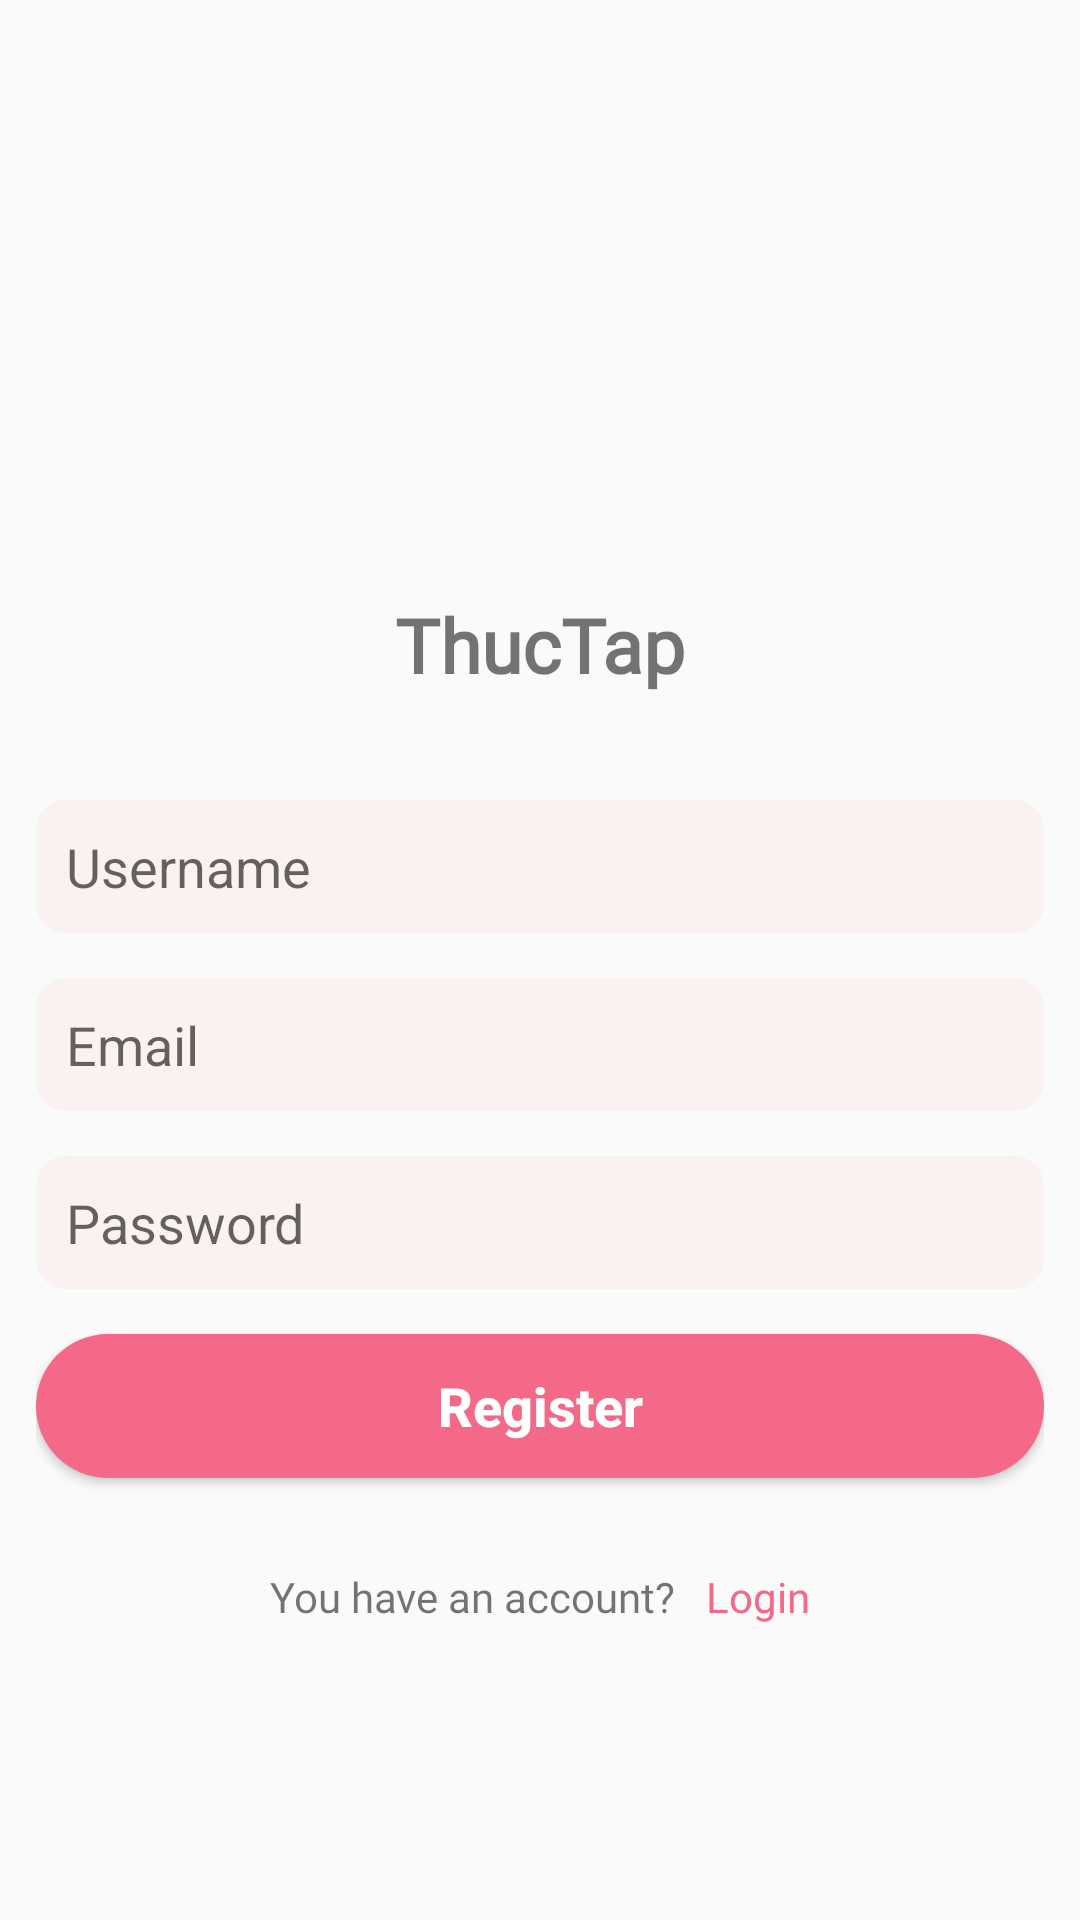

Produce the Android XML layout that renders to this screen, including the resource entries it uses.
<!-- AndroidManifest.xml: application theme Theme.Thuctapcuoiky -->
<!-- res/layout/activity_register.xml -->
<?xml version="1.0" encoding="utf-8"?>
<LinearLayout xmlns:android="http://schemas.android.com/apk/res/android"
    xmlns:tools="http://schemas.android.com/tools"
    android:orientation="vertical"
    android:gravity="center"
    android:padding="@dimen/padding_layout_12sp"
    android:layout_width="match_parent"
    android:layout_height="match_parent"
    tools:context=".RegisterActivity">

    <ImageView
        android:layout_width="@dimen/img_width_height_logo"
        android:layout_height="@dimen/img_width_height_logo"
        android:contentDescription="@string/app_name"
        android:src="@drawable/icon_instagram"/>

    <TextView
        android:layout_width="wrap_content"
        android:layout_height="wrap_content"
        android:text="@string/app_name"
        android:textStyle="bold"
        android:fontFamily="@font/genos_semibold"
        android:textSize="@dimen/tv_main"
        android:layout_gravity="center"
        android:layout_margin="@dimen/margin_20sp"/>

    <EditText
        android:layout_width="match_parent"
        android:layout_height="wrap_content"
        android:background="@drawable/edit_text_background"
        android:layout_marginTop="@dimen/margin_15sp"
        android:hint="@string/username"
        android:padding="@dimen/padding_10sp"
        android:id="@+id/username"/>

    <EditText
        android:layout_width="match_parent"
        android:layout_height="wrap_content"
        android:background="@drawable/edit_text_background"
        android:layout_marginTop="@dimen/margin_15sp"
        android:hint="@string/email"
        android:padding="@dimen/padding_10sp"
        android:id="@+id/email"
        android:inputType="textEmailAddress"
        tools:ignore="ExtraText" />

    <EditText
        android:layout_width="match_parent"
        android:layout_height="wrap_content"
        android:background="@drawable/edit_text_background"
        android:layout_marginTop="@dimen/margin_15sp"
        android:hint="@string/password"
        android:padding="@dimen/padding_10sp"
        android:id="@+id/password"
        android:inputType="textPassword"/>

    <Button
        android:layout_width="match_parent"
        android:layout_height="wrap_content"
        android:background="@drawable/button_background"
        android:layout_marginTop="@dimen/margin_15sp"
        android:text="@string/register"
        android:textColor="@color/colorWhite"
        android:textStyle="bold"
        android:textAllCaps="false"
        android:textSize="@dimen/text_size_18sp"
        android:padding="@dimen/padding_10sp"
        android:id="@+id/register"/>

    <LinearLayout
        android:layout_width="wrap_content"
        android:layout_height="wrap_content"
        android:orientation="horizontal"
        android:layout_marginTop="@dimen/margin_30sp">

        <TextView
            android:layout_width="wrap_content"
            android:layout_height="wrap_content"
            android:text="@string/you_have_an_account"
            android:fontFamily="@font/plus_jakarta_sans_font_wght"
            android:layout_marginEnd="@dimen/margin_10sp"/>
        <TextView
            android:id="@+id/tvLogin"
            android:layout_width="wrap_content"
            android:layout_height="wrap_content"
            android:text="@string/login"
            android:fontFamily="@font/plus_jakarta_sans_font_wght"
            android:textColor="@color/brinkPink"/>

    </LinearLayout>

</LinearLayout>
<!-- resources referenced by this layout -->
<resources>
  <color name="brinkPink">#F46888</color>
  <color name="colorWhite">#ffffff</color>
  <dimen name="img_width_height_logo">80sp</dimen>
  <dimen name="margin_10sp">10sp</dimen>
  <dimen name="margin_15sp">15sp</dimen>
  <dimen name="margin_20sp">20sp</dimen>
  <dimen name="margin_30sp">30sp</dimen>
  <dimen name="padding_10sp">10sp</dimen>
  <dimen name="padding_layout_12sp">12sp</dimen>
  <dimen name="text_size_18sp">18sp</dimen>
  <dimen name="tv_main">25sp</dimen>
  <!-- drawable button_background (drawable) -->
  <?xml version="1.0" encoding="UTF-8"?>
  <shape xmlns:android="http://schemas.android.com/apk/res/android" android:id="@+id/listview_background_shape">
      <padding android:left="@dimen/padding_2sp"
          android:top="@dimen/padding_2sp"
          android:right="@dimen/padding_2sp"
          android:bottom="@dimen/padding_2sp" />
      <corners android:radius="@dimen/radius_40sp" />
      <solid android:color="@color/brinkPink" />
  </shape>
  <!-- drawable edit_text_background (drawable) -->
  <?xml version="1.0" encoding="UTF-8"?>
  <shape xmlns:android="http://schemas.android.com/apk/res/android" android:id="@+id/listview_background_shape">
      <padding android:left="@dimen/padding_10sp"
          android:top="@dimen/padding_2sp"
          android:right="@dimen/padding_2sp"
          android:bottom="@dimen/padding_2sp" />
      <corners android:radius="@dimen/radius_10sp" />
      <solid android:color="@color/amour" />
  </shape>
  <string name="app_name">ThucTap</string>
  <string name="email">Email</string>
  <string name="login">Login</string>
  <string name="password">Password</string>
  <string name="register">Register</string>
  <string name="username">Username</string>
  <string name="you_have_an_account">You have an account?</string>
  <style name="Theme.Thuctapcuoiky" parent="Theme.AppCompat.DayNight.NoActionBar">
          
          <item name="colorPrimary">@color/colorPrimary</item>
          <item name="colorPrimaryVariant">@color/colorPrimary</item>
          <item name="colorOnPrimary">@color/colorWhite</item>
          
          <item name="colorSecondary">@color/colorAccent</item>
          <item name="colorSecondaryVariant">@color/colorAccent</item>
          <item name="colorOnSecondary">@color/colorBlack</item>
          
          <item name="android:statusBarColor">?attr/colorPrimaryVariant</item>
          
      </style>
  <dimen name="padding_2sp">2sp</dimen>
  <dimen name="radius_40sp">40sp</dimen>
  <dimen name="radius_10sp">10sp</dimen>
  <color name="amour">#FAF1F1</color>
  <color name="colorPrimary">#455cde</color>
  <color name="colorAccent">#c2bdbf</color>
  <color name="colorBlack">#000000</color>
</resources>
